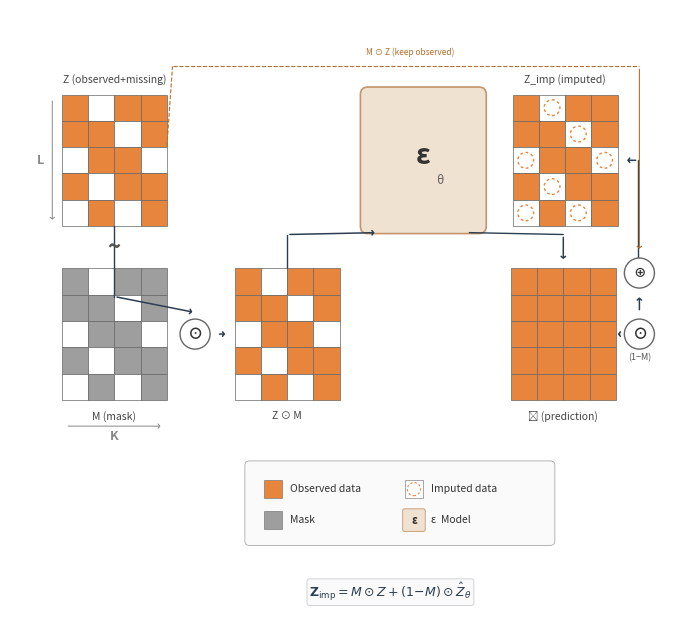

The matplotlib source for this figure: (Note: this script raises an exception after producing the figure.)
"""
Figure 4: Diffusion-based Time Series Imputation Process.
v3: Compact vertical layout (no centre whitespace), L-shaped arrow routing.
"""
import matplotlib
matplotlib.use('Agg')
import matplotlib.pyplot as plt
from matplotlib.patches import Rectangle, Circle, FancyBboxPatch
import numpy as np

# ── Grid config ──
ROWS, COLS = 5, 4
CS = 0.28
GW = COLS * CS    # 1.12
GH = ROWS * CS    # 1.40

OBS = np.array([
    [1, 0, 1, 1],
    [1, 1, 0, 1],
    [0, 1, 1, 0],
    [1, 0, 1, 1],
    [0, 1, 0, 1],
])

# ── Claude orange palette ──
C_OBS  = '#E8853D';  C_MASK = '#9E9E9E';  C_WH = '#FFFFFF'
C_BD   = '#666666';  C_ARR  = '#2C3E50'
C_MBG  = '#F0E2D0';  C_MBD  = '#C4956A'


def grid(ax, x0, y0, m, mode):
    for r in range(ROWS):
        for c in range(COLS):
            x, y = x0 + c*CS, y0 + (ROWS-1-r)*CS
            v = m[r, c]
            if mode in ('data','masked'): fc = C_OBS if v else C_WH
            elif mode == 'mask':          fc = C_MASK if v else C_WH
            elif mode == 'output':        fc = C_OBS
            elif mode == 'imputed':       fc = C_OBS if v else C_WH
            else:                         fc = C_WH
            ax.add_patch(Rectangle((x,y),CS,CS,fc=fc,ec=C_BD,lw=0.5,zorder=2))
            if mode=='imputed' and v==0:
                ax.add_patch(Circle((x+CS/2,y+CS/2),CS*0.30,
                    fc='none',ec=C_OBS,lw=1.0,ls=(0,(2,2)),zorder=3))

def OP(ax,x,y,t,fs=11,r=0.16):
    ax.add_patch(Circle((x,y),r,fc='white',ec=C_BD,lw=1.0,zorder=3))
    ax.text(x,y,t,ha='center',va='center',fontsize=fs,
            fontweight='bold',color='#333',zorder=4)

def AR(ax,x1,y1,x2,y2,lw=1.1,c=C_ARR):
    ax.annotate('',xy=(x2,y2),xytext=(x1,y1),
        arrowprops=dict(arrowstyle='->,head_width=0.16,head_length=0.12',
                        color=c,lw=lw,mutation_scale=10),zorder=2)

def LN(ax,x1,y1,x2,y2,lw=1.0,c=C_ARR,ls='-'):
    ax.plot([x1,x2],[y1,y2],color=c,lw=lw,ls=ls,zorder=2,
            solid_capstyle='round')

# ══════════════════════════════════════════════════════════════
#  COMPACT LAYOUT  –  two tight rows, minimal whitespace
#
#  Row 1 (top):   [Z]       [ε_θ]      [Z_imp]
#                  ~  ↘       ↑↓        ↗  ↑
#  Row 2 (bot):   [M]  ⊙  [Z⊙M]      [Ẑ]  ⊙ ⊕
#
#  Gap between rows ≈ 0.45  (no dead space)
# ══════════════════════════════════════════════════════════════
fig, ax = plt.subplots(figsize=(7.5, 6.5))
ax.set_xlim(-0.55, 6.5)
ax.set_ylim(-1.2, 5.4)
ax.axis('off')
ax.set_aspect('equal')

G = 0.07

# ── Row positions (tight!) ──
y1 = 3.10       # row-1 grid base  (Z, ε, Z_imp)
y2 = 1.25       # row-2 grid base  (M, Z⊙M, Ẑ)
# gap = y1 - (y2 + GH) = 3.10 - 2.65 = 0.45
yc1 = y1 + GH/2   # 3.80
yc2 = y2 + GH/2   # 1.95

# ── x positions ──
x_Z   = 0.0                        # Z  (top-left)
x_M   = 0.0                        # M  (bot-left, below Z)
x_op1 = GW + 0.30                  # ⊙  at 1.42
x_ZM  = x_op1 + 0.42               # Z⊙M  at 1.84
x_eps = x_ZM + GW + 0.30           # ε left edge  at 3.26
x_Zh  = x_eps + GW + 0.40          # Ẑ  at 4.78
x_op2 = x_Zh + GW + 0.25           # ⊙(1-M)  at 6.15
x_Zi  = 4.8                        # Z_imp  (top-right, above Ẑ area)

# ═══════════════ GRIDS (all same size) ═══════════════
grid(ax, x_Z,  y1, OBS, 'data')
grid(ax, x_M,  y2, OBS, 'mask')
grid(ax, x_ZM, y2, OBS, 'masked')
grid(ax, x_Zh, y2, OBS, 'output')
grid(ax, x_Zi, y1, OBS, 'imputed')

# ═══════════════ ε_θ MODEL BOX (same size as grid) ═══════════════
mw, mh = GW + 0.06, GH
ax.add_patch(FancyBboxPatch((x_eps, y1), mw, mh,
             boxstyle='round,pad=0.08', fc=C_MBG, ec=C_MBD,
             lw=1.2, zorder=2))
mcx = x_eps + mw/2
ax.text(mcx, yc1+0.05, 'ε', ha='center', va='center',
        fontsize=20, fontweight='bold', color='#333', fontstyle='italic', zorder=3)
ax.text(mcx+0.18, yc1-0.22, 'θ', ha='center', va='center',
        fontsize=9, color='#666', fontstyle='italic', zorder=3)

# ═══════════════ LABELS ═══════════════
lfs = 7.5; lc = '#444'
ax.text(x_Z +GW/2, y1+GH+0.12, 'Z (observed+missing)',
        ha='center',fontsize=lfs,color=lc,fontstyle='italic')
ax.text(x_Zi+GW/2, y1+GH+0.12, 'Z_imp (imputed)',
        ha='center',fontsize=lfs,color=lc,fontstyle='italic')
ax.text(x_M +GW/2, y2-0.12, 'M (mask)',
        ha='center',fontsize=lfs,color=lc,fontstyle='italic',va='top')
ax.text(x_ZM+GW/2, y2-0.12, 'Z ⊙ M',
        ha='center',fontsize=lfs,color=lc,fontstyle='italic',va='top')
ax.text(x_Zh+GW/2, y2-0.12, 'Ẑ (prediction)',
        ha='center',fontsize=lfs,color=lc,fontstyle='italic',va='top')

# ── "~" between Z and M ──
ax.text(x_Z+GW/2, (y1+y2+GH)/2, '~', ha='center', va='center',
        fontsize=16, color='#555', fontweight='bold')

# ── L, K labels ──
lx = x_Z - 0.10
AR(ax, lx, y1+GH-0.04, lx, y1+0.04, c='#888', lw=0.7)
ax.text(lx-0.12, yc1, 'L', ha='center', va='center',
        fontsize=9, fontstyle='italic', fontweight='bold', color='#888')
ky = y2 - 0.28
AR(ax, x_M+0.04, ky, x_M+GW-0.04, ky, c='#888', lw=0.7)
ax.text(x_M+GW/2, ky-0.15, 'K', ha='center', fontsize=9,
        fontstyle='italic', fontweight='bold', color='#888')

# ═══════════════ ARROWS ═══════════════

# ── Row 2 horizontal flow ──
# M → ⊙
OP(ax, x_op1, yc2, '⊙')
AR(ax, x_M+GW+G, yc2, x_op1-0.16-G, yc2)

# Z → ⊙  (data feeds from above into masking op)
LN(ax, x_Z+GW/2, y1, x_Z+GW/2, yc2+0.40)
AR(ax, x_Z+GW/2, yc2+0.40, x_op1, yc2+0.16+G)

# ⊙ → Z⊙M
AR(ax, x_op1+0.16+G, yc2, x_ZM-G, yc2)

# Z⊙M → ε_θ  (upward from row2 to row1)
mid_x_zm = x_ZM + GW/2
LN(ax, mid_x_zm, y2+GH, mid_x_zm, y1-G-0.02)
AR(ax, mid_x_zm, y1-G-0.02, x_eps+0.10, y1-G)

# ε_θ → Ẑ  (downward from row1 to row2)
mid_x_zh = x_Zh + GW/2
LN(ax, x_eps+mw-0.10, y1-G, mid_x_zh, y1-G-0.02)
AR(ax, mid_x_zh, y1-G-0.02, mid_x_zh, y2+GH+G)

# Ẑ → ⊙(1-M)
OP(ax, x_op2, yc2, '⊙')
AR(ax, x_Zh+GW+G, yc2, x_op2-0.16-G, yc2)
ax.text(x_op2, yc2-0.28, '(1−M)', ha='center',
        fontsize=6.5, color='#555', fontstyle='italic')

# ── ⊕ (combine) ──
op3_x = x_op2
op3_y = yc2 + 0.65
OP(ax, op3_x, op3_y, '⊕', fs=9)

# ⊙(1-M) → ⊕  (upward)
AR(ax, x_op2, yc2+0.16+G, op3_x, op3_y-0.16-G)

# ── ⊕ → Z_imp  (L-shaped: right → up → left into Z_imp) ──
route_r = x_Zi + GW + 0.22          # right-side routing column
LN(ax, op3_x+0.16, op3_y, route_r, op3_y)       # horizontal right
LN(ax, route_r, op3_y, route_r, yc1)              # vertical up
AR(ax, route_r, yc1, x_Zi+GW+G, yc1)             # arrow left into Z_imp

# ── M⊙Z (keep observed): dashed path from Z across top to ⊕ ──
route_top = y1 + GH + 0.30
LN(ax, x_Z+GW, yc1+0.15, x_Z+GW+0.06, route_top,
   c='#B86E2A', lw=0.8, ls='--')
LN(ax, x_Z+GW+0.06, route_top, op3_x, route_top,
   c='#B86E2A', lw=0.8, ls='--')
AR(ax, op3_x, route_top, op3_x, op3_y+0.16+G,
   c='#B86E2A', lw=0.8)
ax.text((x_Z+GW+0.15+op3_x)/2, route_top+0.12,
        'M ⊙ Z (keep observed)', ha='center', fontsize=6,
        color='#B86E2A', fontstyle='italic')

# ═══════════════ LEGEND ═══════════════
lgx, lgy = 2.0, -0.25
lgw, lgh = 3.2, 0.80
ax.add_patch(FancyBboxPatch((lgx,lgy),lgw,lgh,
             boxstyle='round,pad=0.05',fc='#FAFAFA',ec='#AAA',lw=0.6,zorder=2))
sw = 0.20
items = [
    (lgx+0.15, lgy+0.45, C_OBS,  None,  'Observed data'),
    (lgx+0.15, lgy+0.12, C_MASK, None,  'Mask'),
    (lgx+1.65, lgy+0.45, None,   'imp', 'Imputed data'),
    (lgx+1.65, lgy+0.12, C_MBG,  'eps', 'ε  Model'),
]
for ix, iy, fc, sp, txt in items:
    if sp == 'imp':
        ax.add_patch(Rectangle((ix,iy),sw,sw,fc='white',ec=C_BD,lw=0.4,zorder=3))
        ax.add_patch(Circle((ix+sw/2,iy+sw/2),sw*0.35,
                            fc='none',ec=C_OBS,lw=0.8,ls=(0,(2,2)),zorder=4))
    elif sp == 'eps':
        ax.add_patch(FancyBboxPatch((ix,iy),sw,sw,
                     boxstyle='round,pad=0.02',fc=C_MBG,ec=C_MBD,lw=0.6,zorder=3))
        ax.text(ix+sw/2,iy+sw/2,'ε',ha='center',va='center',
                fontsize=8,fontweight='bold',fontstyle='italic',color='#333',zorder=4)
    else:
        ax.add_patch(Rectangle((ix,iy),sw,sw,fc=fc,ec=C_BD,lw=0.4,zorder=3))
    ax.text(ix+sw+0.08,iy+sw/2,txt,va='center',fontsize=7.5,color='#333',zorder=3)

# ═══════════════ FORMULA ═══════════════
ax.text(3.5, -0.85,
        r'$\mathbf{Z}_{\mathrm{imp}} = M \odot Z + (1\!-\!M) \odot \hat{Z}_\theta$',
        ha='center', fontsize=9, color='#2c3e50',
        bbox=dict(boxstyle='round,pad=0.18',fc='#fafafa',ec='#bdc3c7',lw=0.5))

fig.tight_layout()
out = '/home/<user>/sssdtcn/Figures4paper'
for ext in ('png','pdf'):
    fig.savefig(f'{out}/fig4_imputation_process.{ext}',
                dpi=300, bbox_inches='tight', facecolor='white')
plt.close(fig)
print('Fig 4 (v3) saved.')
